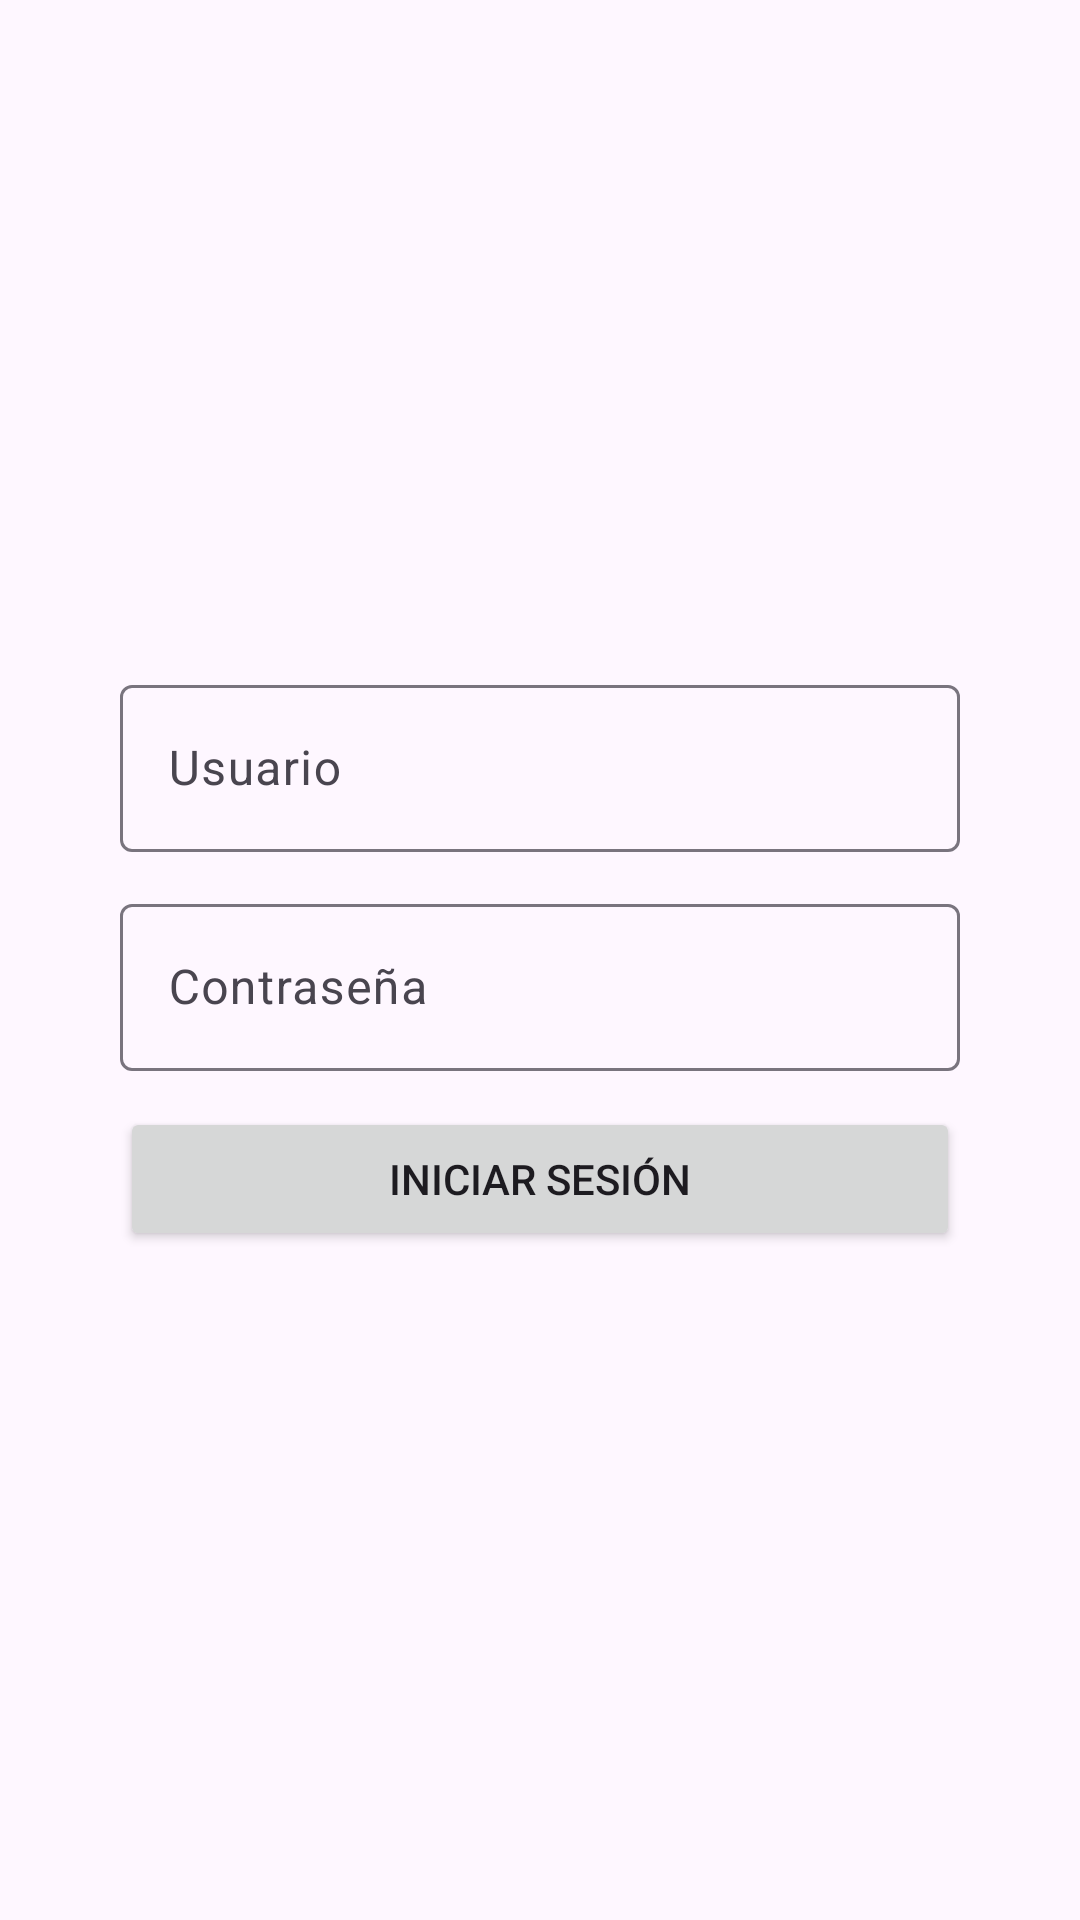

This screen was rendered from an Android layout file. Write that file and the resources it references.
<!-- AndroidManifest.xml: application theme Theme.JuegoPomodoro -->
<!-- res/layout/activity_login.xml -->
<?xml version="1.0" encoding="utf-8"?>
<androidx.constraintlayout.widget.ConstraintLayout xmlns:android="http://schemas.android.com/apk/res/android"
    xmlns:app="http://schemas.android.com/apk/res-auto"
    xmlns:tools="http://schemas.android.com/tools"
    android:id="@+id/main"
    android:layout_width="match_parent"
    android:layout_height="match_parent"
    tools:context=".LoginActivity">

    <LinearLayout
        android:layout_width="280dp"
        android:layout_height="wrap_content"

        android:orientation="vertical"
        app:layout_constraintBottom_toBottomOf="parent"
        app:layout_constraintEnd_toEndOf="parent"
        app:layout_constraintStart_toStartOf="parent"
        app:layout_constraintTop_toTopOf="parent">

        <com.google.android.material.textfield.TextInputLayout
            android:id="@+id/til_user"
            android:layout_width="match_parent"
            android:layout_height="match_parent">

            <com.google.android.material.textfield.TextInputEditText
                android:id="@+id/edt_user"
                android:layout_width="match_parent"
                android:layout_height="wrap_content"
                android:hint="Usuario" />
        </com.google.android.material.textfield.TextInputLayout>

        <com.google.android.material.textfield.TextInputLayout
            android:id="@+id/til_password"
            android:layout_width="match_parent"
            android:layout_height="match_parent"
            android:layout_marginTop="12dp"
            >

            <com.google.android.material.textfield.TextInputEditText
                android:id="@+id/edt_password"
                android:layout_width="match_parent"
                android:layout_height="wrap_content"
                android:hint="Contraseña" />
        </com.google.android.material.textfield.TextInputLayout>

        <Button
            android:id="@+id/btn_login"
            android:layout_width="match_parent"
            android:layout_height="wrap_content"
            android:layout_marginTop="12dp"
            android:text="Iniciar Sesión" />
    </LinearLayout>
</androidx.constraintlayout.widget.ConstraintLayout>
<!-- resources referenced by this layout -->
<resources>
  <style name="Theme.JuegoPomodoro" parent="Base.Theme.JuegoPomodoro" />
  <style name="Base.Theme.JuegoPomodoro" parent="Theme.Material3.DayNight.NoActionBar">
          
          
      </style>
</resources>
